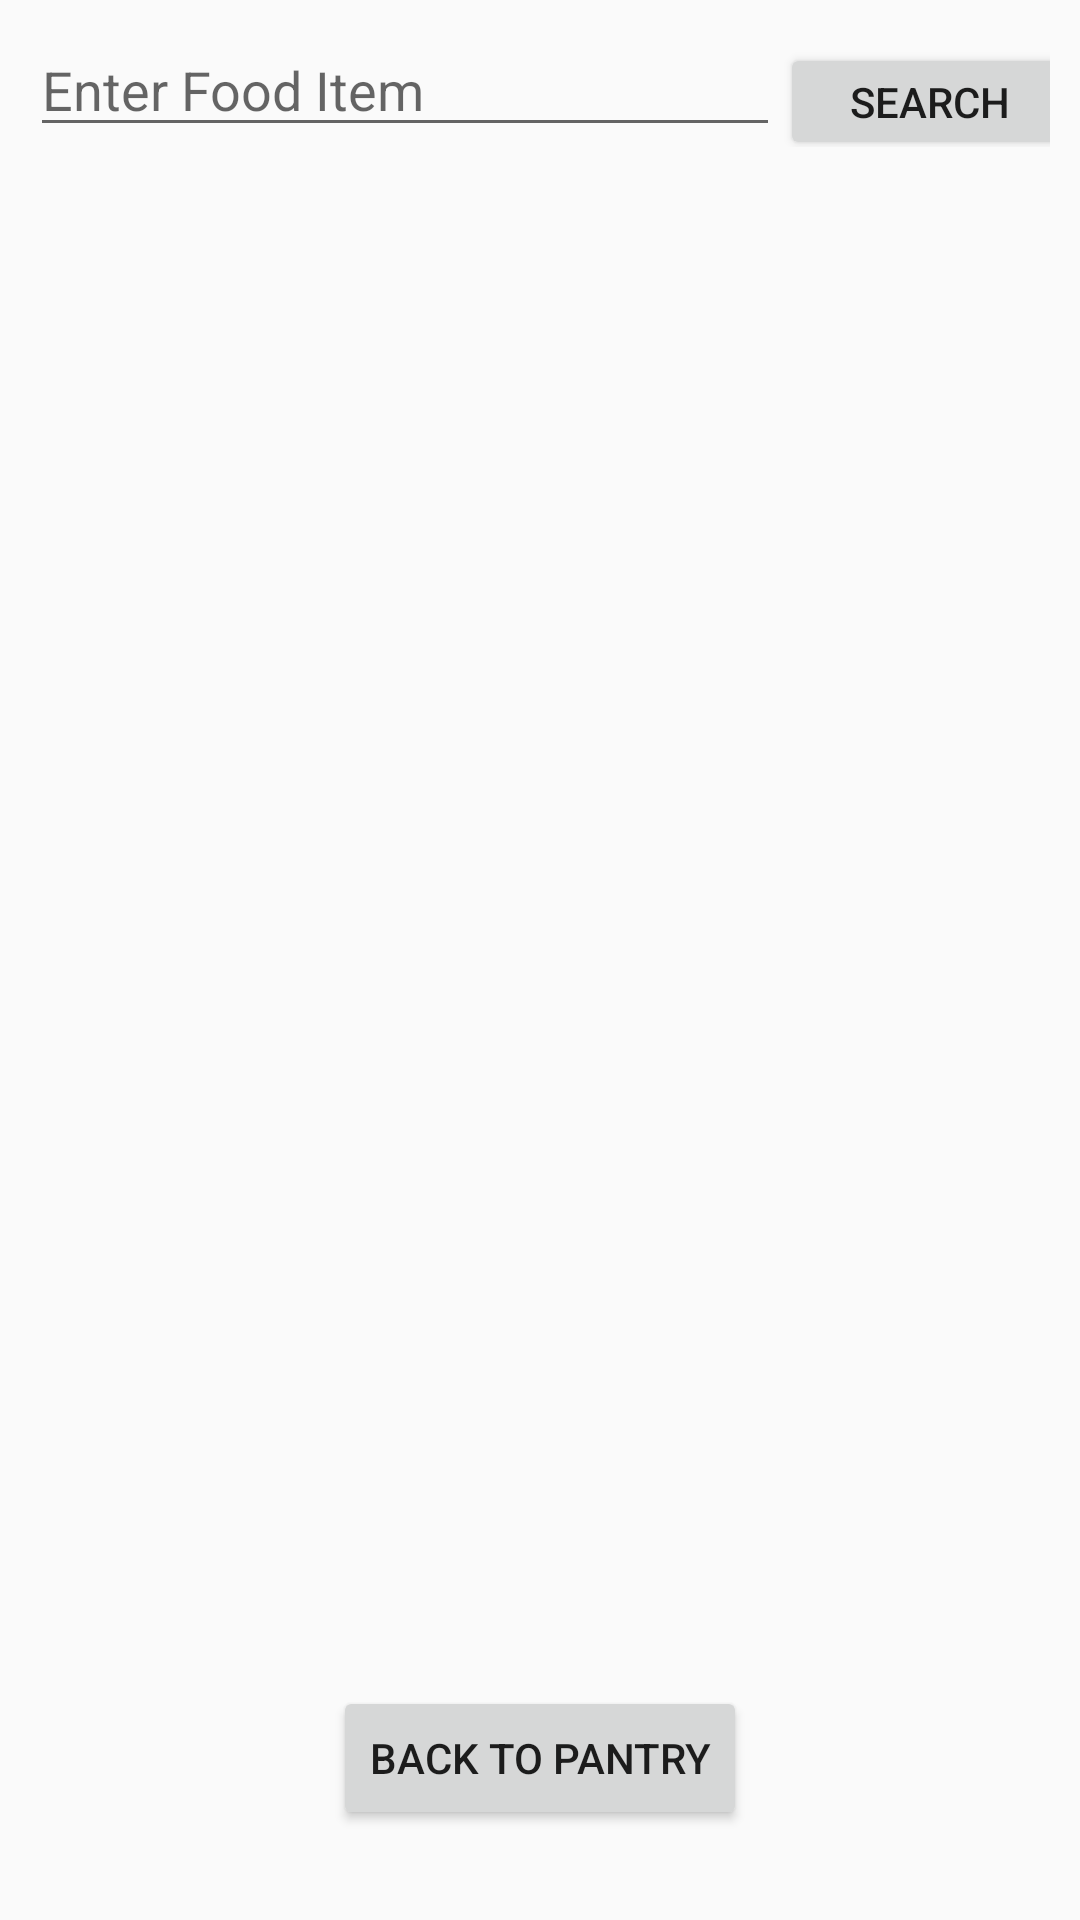

Reconstruct the res/layout file that produces this screen, plus the resources it refers to.
<!-- AndroidManifest.xml: application theme AppTheme -->
<!-- res/layout/fragment_add_online_food.xml -->
<?xml version="1.0" encoding="utf-8"?>
<androidx.constraintlayout.widget.ConstraintLayout xmlns:android="http://schemas.android.com/apk/res/android"
    android:layout_width="match_parent"
    android:layout_height="match_parent"
    xmlns:tools="http://schemas.android.com/tools"
    xmlns:app="http://schemas.android.com/apk/res-auto"
    android:orientation="vertical"
    android:padding="10dp"
    tools:context=".pantry.activity.AddFoodActivity">

    <LinearLayout
        android:id="@+id/online_food_navigation_buttons"
        android:layout_width="wrap_content"
        android:layout_height="wrap_content"
        android:orientation="horizontal"
        app:layout_constraintStart_toStartOf="parent"
        app:layout_constraintEnd_toEndOf="parent"
        app:layout_constraintBottom_toBottomOf="parent">

        <Button
            android:id="@+id/online_return_to_pantry"
            android:text="Back To Pantry"
            android:layout_width="wrap_content"
            android:layout_height="wrap_content"
            android:layout_margin="20dp"/>

    </LinearLayout>
    <LinearLayout
        android:id="@+id/online_food_input_bar"
        android:layout_width="wrap_content"
        android:layout_height="wrap_content"
        android:orientation="horizontal"
        app:layout_constraintStart_toStartOf="parent"
        app:layout_constraintEnd_toEndOf="parent"
        app:layout_constraintTop_toTopOf="parent">
        <EditText
            android:id="@+id/online_search_box"
            android:layout_width="250dp"
            android:layout_height="39dp"
            android:ems="20"
            android:hint="Enter Food Item"
            android:imeOptions="actionDone"
            android:inputType="text"
            app:layout_constraintEnd_toStartOf="@+id/online_search_button"
            app:layout_constraintTop_toTopOf="parent"
            />

        <Button
            android:id="@+id/online_search_button"
            android:layout_width="100dp"
            android:layout_height="39dp"
            android:layout_marginLeft="100dp"
            android:layout_marginEnd="19dp"
            android:layout_marginRight="150dp"
            android:text="Search"
            app:layout_constraintEnd_toEndOf="parent"
            app:layout_constraintTop_toTopOf="parent"/>
    </LinearLayout>


    <androidx.recyclerview.widget.RecyclerView
            android:id="@+id/food_preview_recycler_view"
            android:layout_width="match_parent"
            android:layout_height="400dp"
            android:layout_marginTop="10dp"
            app:layout_constraintTop_toBottomOf="@id/online_food_input_bar"
            app:layout_constraintEnd_toEndOf="parent"
            app:layout_constraintStart_toStartOf="parent"
            />
    </androidx.constraintlayout.widget.ConstraintLayout>
<!-- resources referenced by this layout -->
<resources>
  <style name="AppTheme" parent="Theme.AppCompat.Light.DarkActionBar">
          
          <item name="colorPrimary">@color/colorPrimary</item>
          <item name="colorPrimaryDark">@color/colorPrimaryDark</item>
          <item name="colorAccent">@color/colorAccent</item>
      </style>
  <color name="colorPrimary">#008577</color>
  <color name="colorPrimaryDark">#00574B</color>
  <color name="colorAccent">#D81B60</color>
</resources>
